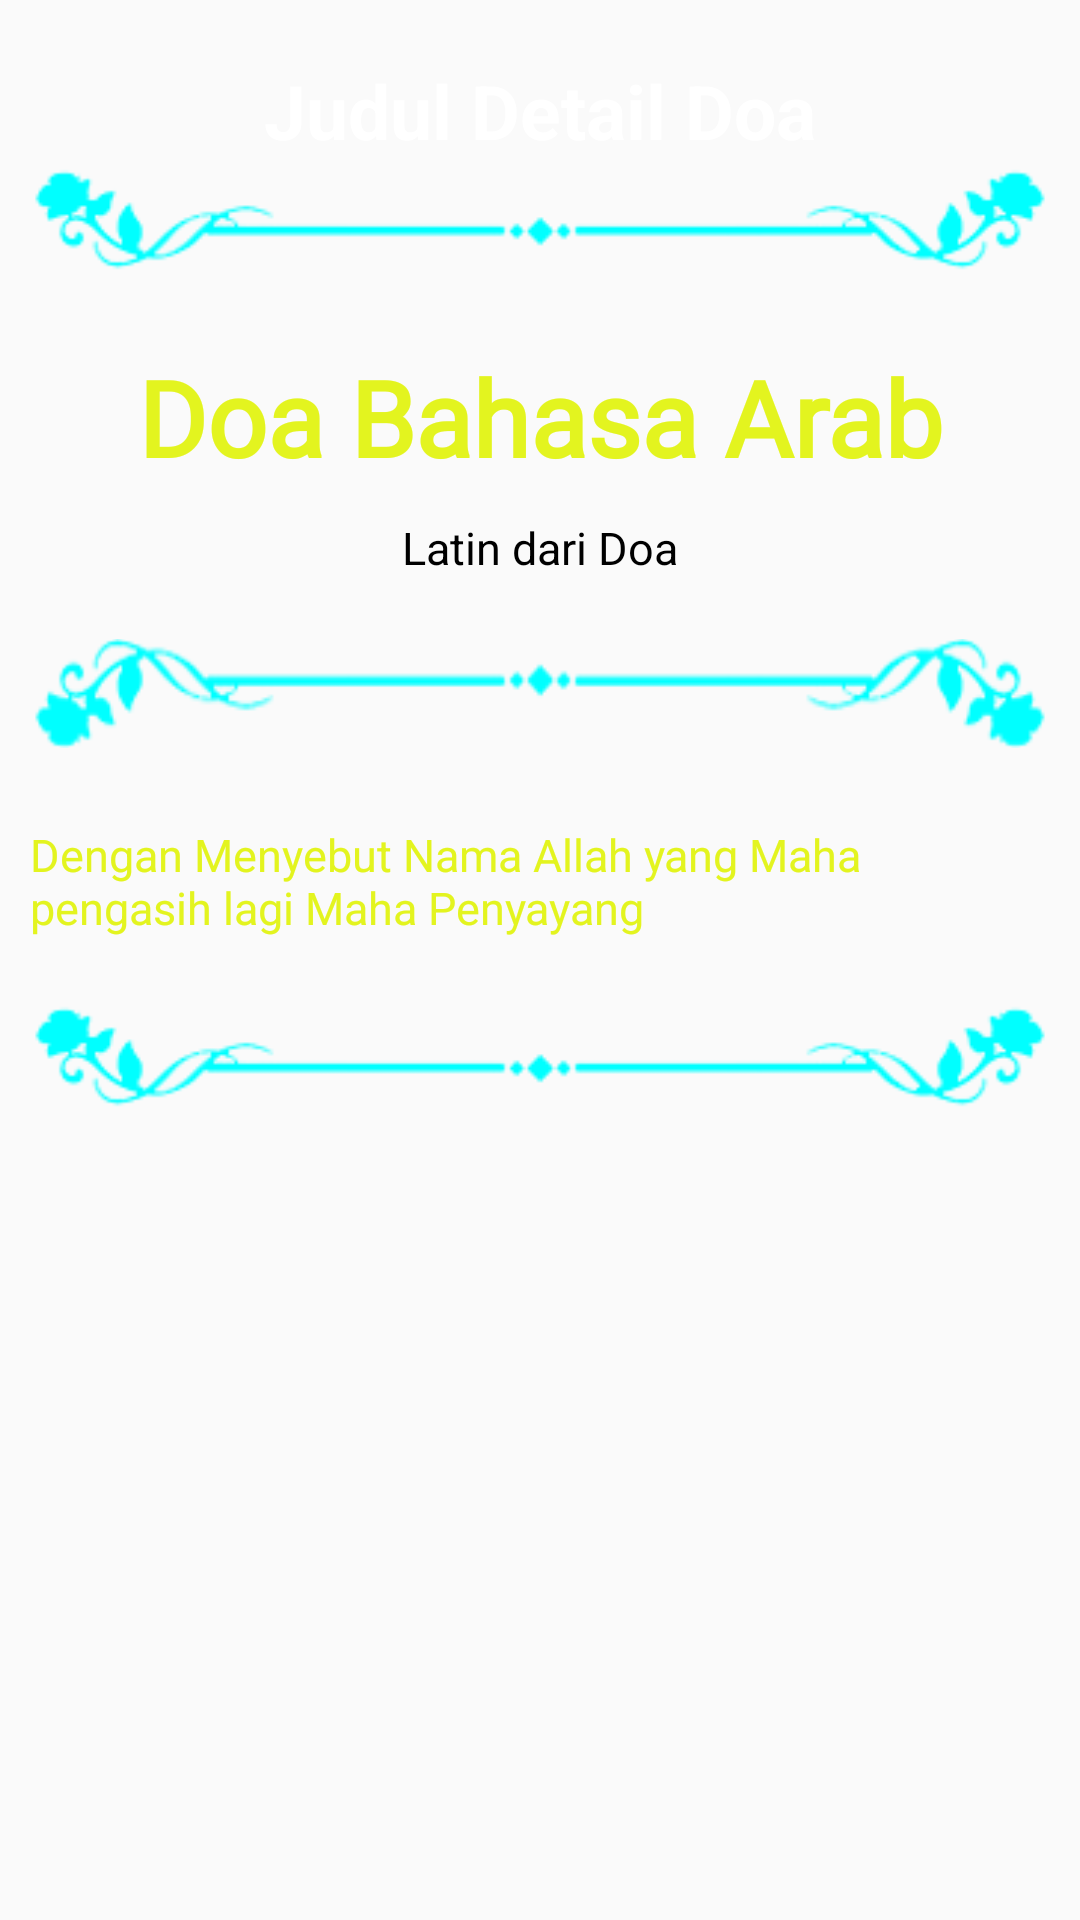

Write the Android layout XML for this screen, with the resource values it uses.
<!-- AndroidManifest.xml: application theme AppTheme -->
<!-- res/layout/activity_detail_doa.xml -->
<?xml version="1.0" encoding="utf-8"?>
<RelativeLayout
    xmlns:android="http://schemas.android.com/apk/res/android"
    xmlns:ads="http://schemas.android.com/apk/res-auto"
    xmlns:tools="http://schemas.android.com/tools"
    android:layout_width="match_parent"
    android:layout_height="match_parent"
    android:background="@drawable/bg_oke"
    tools:context=".DetailDoaActivity">


    <android.support.v4.widget.NestedScrollView
        android:layout_width="match_parent"
        android:layout_height="match_parent"
        android:layout_alignParentStart="true"
        android:layout_marginStart="0dp"
        android:layout_marginTop="10dp"
        android:layout_marginBottom="10dp"
        android:padding="10dp">

        <LinearLayout
            android:layout_width="match_parent"
            android:layout_height="match_parent"
            android:gravity="center"
            android:orientation="vertical">

            <TextView
                android:id="@+id/text_title"
                android:layout_width="match_parent"
                android:layout_height="match_parent"
                android:gravity="center"
                android:text="Judul Detail Doa"
                android:textColor="@android:color/white"
                android:textSize="25sp"
                android:textStyle="bold" />

            <ImageView
                android:layout_width="match_parent"
                android:layout_height="match_parent"
                android:src="@drawable/garis" />

            <TextView
                android:id="@+id/text_arab"
                android:layout_width="match_parent"
                android:layout_height="match_parent"
                android:layout_marginTop="25dp"
                android:fontFamily="@font/arabtype"
                android:text="Doa Bahasa Arab"
                android:textAlignment="center"
                android:textColor="#e3f41f"
                android:textSize="35sp"
                android:textStyle="bold" />

            <TextView
                android:id="@+id/text_latin"
                android:layout_width="match_parent"
                android:layout_height="match_parent"
                android:layout_marginTop="10dp"
                android:text="Latin dari Doa"
                android:textAlignment="center"
                android:textColor="#000"
                android:textSize="15sp" />

            <ImageView
                android:layout_width="match_parent"
                android:layout_height="match_parent"
                android:layout_marginTop="20dp"
                android:src="@drawable/garis1" />

            <TextView
                android:id="@+id/text_terjemah"
                android:layout_width="match_parent"
                android:layout_height="match_parent"
                android:layout_marginTop="25dp"
                android:text="Dengan Menyebut Nama Allah yang Maha pengasih lagi Maha Penyayang"
                android:textColor="#e3f41f"
                android:textSize="15sp" />

            <ImageView
                android:layout_width="match_parent"
                android:layout_height="match_parent"
                android:layout_marginTop="20dp"
                android:src="@drawable/garis" />
        </LinearLayout>


    </android.support.v4.widget.NestedScrollView>




</RelativeLayout>
<!-- resources referenced by this layout -->
<resources>
  <!-- drawable garis: png bitmap (drawable, 3189 bytes) -->
  <!-- drawable garis1: png bitmap (drawable, 4158 bytes) -->
  <style name="AppTheme" parent="Theme.AppCompat.Light.DarkActionBar">
          
          <item name="colorPrimary">@color/colorPrimary</item>
          <item name="colorPrimaryDark">@color/colorPrimaryDark</item>
          <item name="colorAccent">@color/colorAccent</item>
      </style>
  <color name="colorPrimary">#580581</color>
  <color name="colorPrimaryDark">#000</color>
  <color name="colorAccent">#0e0bb3</color>
</resources>
